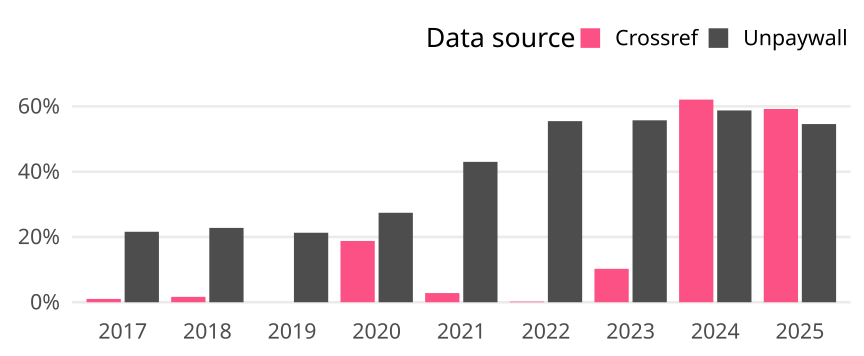

The table this chart was drawn from, first rows:
cr_year, cat, article_total, name, oa_articles, oa_share
2017, Global, 2283, Crossref, 23, 0.01007
2017, Global, 2283, Unpaywall, 493, 0.2159
2018, Global, 2244, Crossref, 37, 0.01649
2018, Global, 2244, Unpaywall, 511, 0.2277
2019, Global, 2264, Crossref, 0, 0
2019, Global, 2264, Unpaywall, 482, 0.2129
2020, Global, 2386, Crossref, 448, 0.1878
2020, Global, 2386, Unpaywall, 654, 0.2741
2021, Global, 2202, Crossref, 62, 0.02816
2021, Global, 2202, Unpaywall, 947, 0.4301
2022, Global, 2125, Crossref, 4, 0.001882
2022, Global, 2125, Unpaywall, 1179, 0.5548
2023, Global, 2022, Crossref, 207, 0.1024
2023, Global, 2022, Unpaywall, 1127, 0.5574
2024, Global, 1891, Crossref, 1174, 0.6208
2024, Global, 1891, Unpaywall, 1111, 0.5875
2025, Global, 1471, Crossref, 871, 0.5921
2025, Global, 1471, Unpaywall, 803, 0.5459
